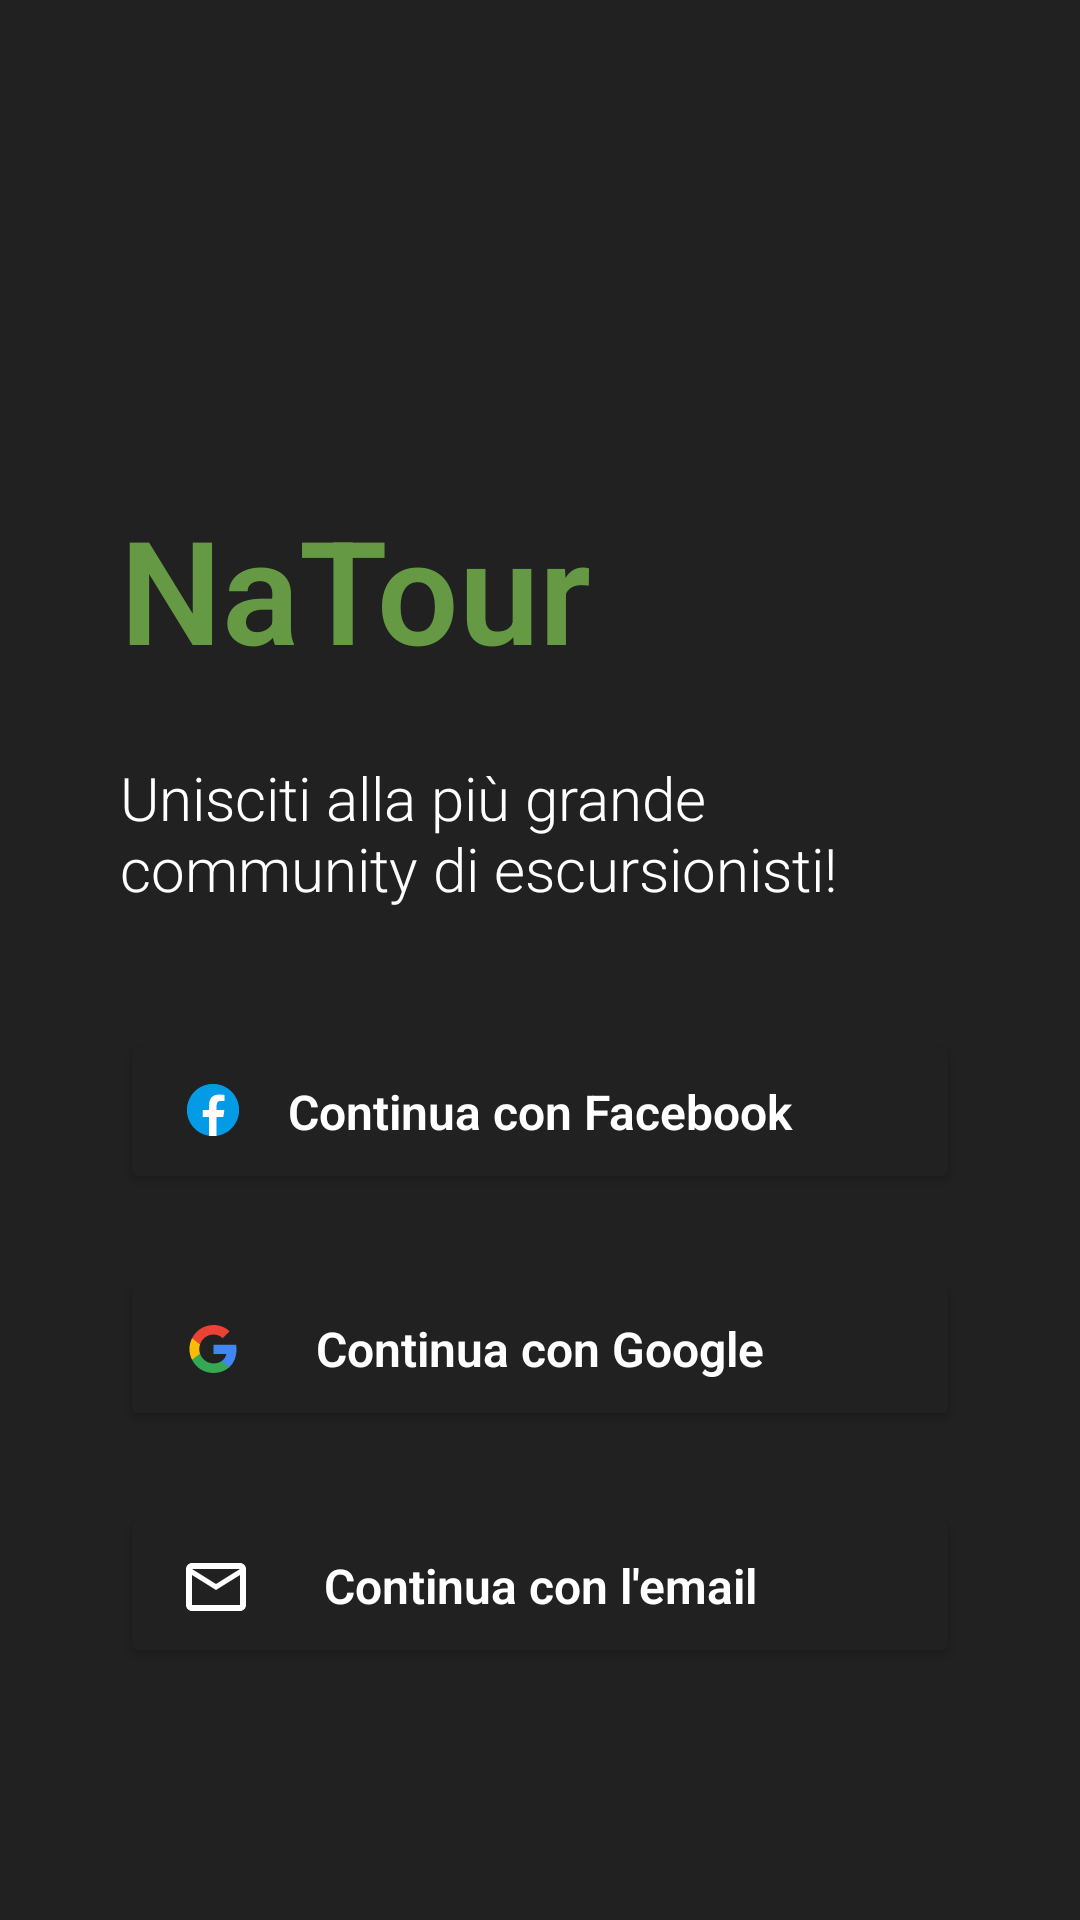

Layout XML and referenced resources for this Android screen:
<!-- AndroidManifest.xml: application theme Theme.NaTour -->
<!-- res/layout/fragment_auth_main.xml -->
<?xml version="1.0" encoding="utf-8"?>
<androidx.constraintlayout.widget.ConstraintLayout xmlns:android="http://schemas.android.com/apk/res/android"
    xmlns:app="http://schemas.android.com/apk/res-auto"
    xmlns:tools="http://schemas.android.com/tools"
    android:id="@+id/auth_main_page"
    android:layout_width="match_parent"
    android:layout_height="match_parent"
    android:background="#212121"
    tools:context=".UI.View.Auth.AuthMainPage">

    <ImageView
        android:id="@+id/imageView"
        android:layout_width="100dp"
        android:layout_height="100dp"
        android:layout_marginStart="40dp"
        android:layout_marginTop="40dp"
        app:layout_constraintEnd_toEndOf="parent"
        app:layout_constraintHorizontal_bias="0.0"
        app:layout_constraintStart_toStartOf="parent"
        app:layout_constraintTop_toTopOf="parent"
        android:src="@drawable/logo" />

    <TextView
        android:id="@+id/AppTitle"
        android:layout_width="wrap_content"
        android:layout_height="wrap_content"
        android:layout_marginTop="24dp"
        android:text="NaTour"
        android:textColor="#669944"
        android:textSize="48sp"
        android:textStyle="bold"
        app:layout_constraintStart_toStartOf="@+id/imageView"
        app:layout_constraintTop_toBottomOf="@+id/imageView" />

    <TextView
        android:id="@+id/AppDescription"
        android:layout_width="0dp"
        android:layout_height="wrap_content"
        android:layout_marginStart="40dp"
        android:layout_marginTop="24dp"
        android:layout_marginEnd="40dp"
        android:width="250dp"
        android:text="Unisciti alla più grande community di escursionisti!"
        android:textColor="#FFFFFF"
        android:textSize="20sp"
        app:layout_constraintEnd_toEndOf="parent"
        app:layout_constraintStart_toStartOf="parent"
        app:layout_constraintTop_toBottomOf="@+id/AppTitle" />

    <Button
        android:id="@+id/FacebookLogin"
        android:text="Continua con Facebook"
        app:layout_constraintEnd_toEndOf="@+id/AppDescription"
        app:layout_constraintStart_toStartOf="@+id/AppDescription"
        app:layout_constraintTop_toBottomOf="@+id/AppDescription"
        android:layout_width="0dp"
        android:layout_height="55dp"
        android:layout_marginTop="40dp"
        android:backgroundTint="#212121"
        android:insetTop="0dp"
        android:insetBottom="0dp"
        android:textAppearance="@style/TextAppearance.AppCompat.Medium"
        android:textColor="#ffffff"
        android:textSize="16sp"
        android:textStyle="bold"
        app:cornerRadius="28dp"
        app:strokeColor="#ffffff"
        app:strokeWidth="2dp"/>

    <ImageView
        android:id="@+id/imageView4"
        android:layout_width="22dp"
        android:layout_height="22dp"
        android:layout_marginStart="20dp"
        android:src="@drawable/ic_facebook"
        android:translationZ="10dp"
        app:layout_constraintBottom_toBottomOf="@+id/FacebookLogin"
        app:layout_constraintStart_toStartOf="@+id/FacebookLogin"
        app:layout_constraintTop_toTopOf="@+id/FacebookLogin"
        app:layout_constraintVertical_bias="0.485" />

    <com.facebook.login.widget.LoginButton
        android:id="@+id/fb_login_button"
        android:layout_width="wrap_content"
        android:layout_height="wrap_content"
        tools:ignore="MissingConstraints"
        android:visibility="gone"/>

    <Button
        android:id="@+id/GoogleLogin"
        android:layout_width="0dp"
        android:layout_height="55dp"
        android:layout_marginTop="24dp"
        android:backgroundTint="#212121"
        android:insetTop="0dp"
        android:insetBottom="0dp"
        android:text="Continua con Google"
        android:textAppearance="@style/TextAppearance.AppCompat.Medium"
        android:textColor="#ffffff"
        android:textSize="16sp"
        android:textStyle="bold"
        app:cornerRadius="28dp"
        app:layout_constraintEnd_toEndOf="@+id/FacebookLogin"
        app:layout_constraintStart_toStartOf="@+id/FacebookLogin"
        app:layout_constraintTop_toBottomOf="@+id/FacebookLogin"
        app:strokeColor="#ffffff"
        app:strokeWidth="2dp" />

    <ImageView
        android:id="@+id/imageView2"
        android:layout_width="wrap_content"
        android:layout_height="wrap_content"
        android:layout_marginStart="15dp"
        android:src="@drawable/ic_google"
        android:translationZ="10dp"
        app:layout_constraintBottom_toBottomOf="@+id/GoogleLogin"
        app:layout_constraintStart_toStartOf="@+id/GoogleLogin"
        app:layout_constraintTop_toTopOf="@+id/GoogleLogin" />

    <Button
        android:id="@+id/EmailLogin"
        android:text="Continua con l'email"
        app:layout_constraintEnd_toEndOf="@+id/GoogleLogin"
        app:layout_constraintStart_toStartOf="@+id/GoogleLogin"
        app:layout_constraintTop_toBottomOf="@+id/GoogleLogin"
        android:layout_width="0dp"
        android:layout_height="55dp"
        android:layout_marginTop="24dp"
        android:backgroundTint="#212121"
        android:insetTop="0dp"
        android:insetBottom="0dp"
        android:textAppearance="@style/TextAppearance.AppCompat.Medium"
        android:textColor="#ffffff"
        android:textSize="16sp"
        android:textStyle="bold"
        app:cornerRadius="28dp"
        app:strokeColor="#ffffff"
        app:strokeWidth="2dp" />

    <ImageView
        android:id="@+id/imageView3"
        android:layout_width="wrap_content"
        android:layout_height="wrap_content"
        android:layout_marginStart="22dp"
        android:src="@drawable/ic_email"
        android:translationZ="10dp"
        app:layout_constraintBottom_toBottomOf="@+id/EmailLogin"
        app:layout_constraintStart_toStartOf="@+id/EmailLogin"
        app:layout_constraintTop_toTopOf="@+id/EmailLogin"
        app:layout_constraintVertical_bias="0.512" />

</androidx.constraintlayout.widget.ConstraintLayout>
<!-- resources referenced by this layout -->
<resources>
  <!-- drawable ic_email (drawable) -->
  <vector xmlns:android="http://schemas.android.com/apk/res/android"
      android:width="20dp"
      android:height="16dp"
      android:viewportWidth="20"
      android:viewportHeight="16">
    <path
        android:pathData="M18,0H2C0.9,0 0.01,0.9 0.01,2L0,14C0,15.1 0.9,16 2,16H18C19.1,16 20,15.1 20,14V2C20,0.9 19.1,0 18,0ZM18,14H2V4L10,9L18,4V14ZM10,7L2,2H18L10,7Z"
        android:fillColor="#ffffff"/>
  </vector>
  <!-- drawable ic_facebook (drawable) -->
  <vector xmlns:android="http://schemas.android.com/apk/res/android"
      android:width="20dp"
      android:height="20dp"
      android:viewportWidth="20"
      android:viewportHeight="20">
    <path
        android:pathData="M10.0002,2.0833C7.9005,2.0833 5.8869,2.9173 4.4022,4.402C2.9176,5.8867 2.0835,7.9003 2.0835,9.9999C2.0835,12.0995 2.9176,14.1132 4.4022,15.5978C5.8869,17.0825 7.9005,17.9166 10.0002,17.9166C12.0998,17.9166 14.1134,17.0825 15.5981,15.5978C17.0828,14.1132 17.9168,12.0995 17.9168,9.9999C17.9168,7.9003 17.0828,5.8867 15.5981,4.402C14.1134,2.9173 12.0998,2.0833 10.0002,2.0833V2.0833Z"
        android:fillColor="#039BE5"/>
    <path
        android:pathData="M11.0715,12.0983H13.1203L13.4419,10.0171H11.0711V8.8796C11.0711,8.015 11.3536,7.2483 12.1624,7.2483H13.4619V5.4321C13.2336,5.4012 12.7507,5.3337 11.8382,5.3337C9.9328,5.3337 8.8157,6.34 8.8157,8.6325V10.0171H6.8569V12.0983H8.8157V17.8187C9.2036,17.8771 9.5965,17.9167 9.9999,17.9167C10.3644,17.9167 10.7203,17.8833 11.0715,17.8358V12.0983Z"
        android:fillColor="#ffffff"/>
  </vector>
  <!-- drawable ic_google (drawable) -->
  <vector xmlns:android="http://schemas.android.com/apk/res/android"
      android:width="32dp"
      android:height="32dp"
      android:viewportWidth="32"
      android:viewportHeight="32">
    <path
        android:pathData="M32,0H0V32H32V0Z"
        android:fillColor="#212121"/>
    <path
        android:pathData="M23.8299,16.1818C23.8299,15.6145 23.779,15.069 23.6845,14.5454H16.1499V17.64H20.4554C20.2699,18.64 19.7063,19.4872 18.859,20.0545V22.0618H21.4445C22.9572,20.6691 23.8299,18.6181 23.8299,16.1818Z"
        android:fillColor="#4285F4"
        android:fillType="evenOdd"/>
    <path
        android:pathData="M16.1496,24C18.3096,24 20.1205,23.2837 21.4442,22.0618L18.8587,20.0546C18.1423,20.5346 17.226,20.8182 16.1496,20.8182C14.066,20.8182 12.3023,19.4109 11.6732,17.52H9.0005V19.5928C10.3169,22.2073 13.0223,24 16.1496,24Z"
        android:fillColor="#34A853"
        android:fillType="evenOdd"/>
    <path
        android:pathData="M11.6735,17.52C11.5135,17.04 11.4226,16.5272 11.4226,16C11.4226,15.4727 11.5135,14.96 11.6735,14.48V12.4072H9.0008C8.459,13.4872 8.1499,14.709 8.1499,16C8.1499,17.2909 8.459,18.5127 9.0008,19.5927L11.6735,17.52Z"
        android:fillColor="#FBBC05"
        android:fillType="evenOdd"/>
    <path
        android:pathData="M16.1496,11.1818C17.3241,11.1818 18.3787,11.5855 19.2078,12.3782L21.5023,10.0836C20.1169,8.7927 18.306,8 16.1496,8C13.0223,8 10.3169,9.7927 9.0005,12.4073L11.6732,14.48C12.3023,12.5891 14.066,11.1818 16.1496,11.1818Z"
        android:fillColor="#EA4335"
        android:fillType="evenOdd"/>
  </vector>
  <style name="Theme.NaTour" parent="Theme.MaterialComponents.DayNight.DarkActionBar">
          <item name="android:windowContentTransitions">true</item>
          <item name="android:fontFamily">sans-serif-light</item>
          <item name="android:forceDarkAllowed" tools:targetApi="q">false</item>
          
          <item name="colorPrimary">#669944</item>
          <item name="colorPrimaryVariant">#669944</item>
          <item name="colorOnPrimary">#212121</item>
          
          <item name="colorSecondary">@color/teal_200</item>
          <item name="colorSecondaryVariant">@color/teal_700</item>
          <item name="colorOnSecondary">#FFFFFF</item>
          
          <item name="android:statusBarColor" tools:targetApi="l">#212121</item>
          
      </style>
  <color name="teal_200">#FF03DAC5</color>
  <color name="teal_700">#FF018786</color>
</resources>
